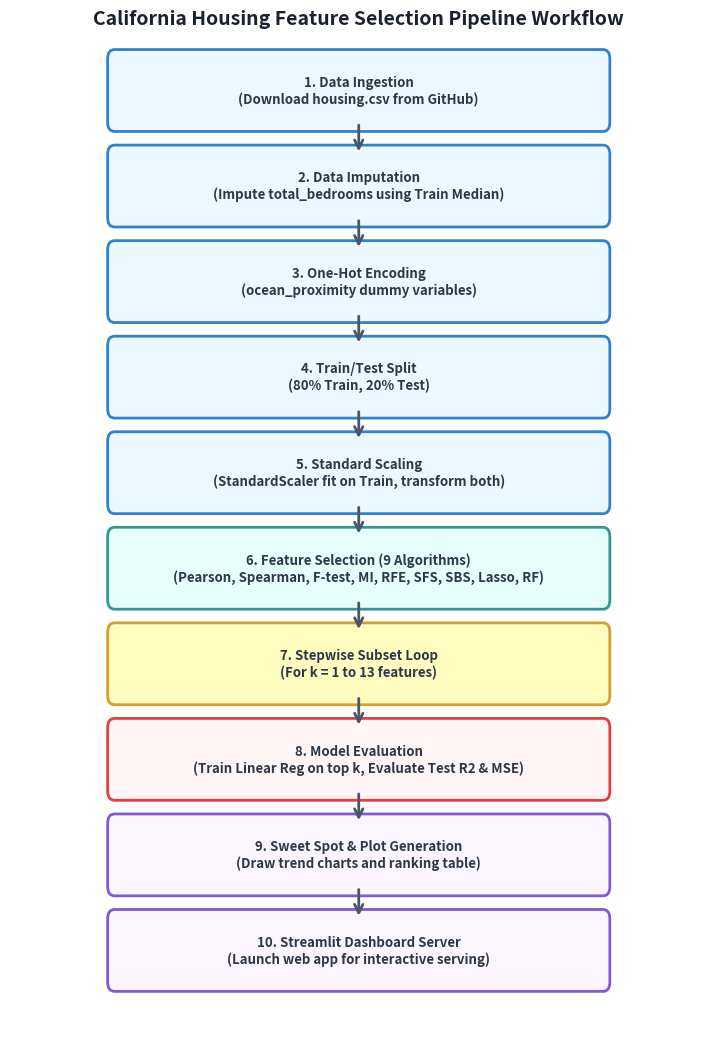

The matplotlib source for this figure:
# generate_workflow.py
import matplotlib.pyplot as plt
import matplotlib.patches as patches

def draw_workflow():
    steps = [
        "1. Data Ingestion\n(Download housing.csv from GitHub)",
        "2. Data Imputation\n(Impute total_bedrooms using Train Median)",
        "3. One-Hot Encoding\n(ocean_proximity dummy variables)",
        "4. Train/Test Split\n(80% Train, 20% Test)",
        "5. Standard Scaling\n(StandardScaler fit on Train, transform both)",
        "6. Feature Selection (9 Algorithms)\n(Pearson, Spearman, F-test, MI, RFE, SFS, SBS, Lasso, RF)",
        "7. Stepwise Subset Loop\n(For k = 1 to 13 features)",
        "8. Model Evaluation\n(Train Linear Reg on top k, Evaluate Test R2 & MSE)",
        "9. Sweet Spot & Plot Generation\n(Draw trend charts and ranking table)",
        "10. Streamlit Dashboard Server\n(Launch web app for interactive serving)"
    ]

    fig, ax = plt.subplots(figsize=(9, 13), dpi=150)
    ax.set_xlim(0, 10)
    ax.set_ylim(0.5, 11.5)
    ax.axis('off')

    # Add light-colored boxes flowing vertically
    for i, step in enumerate(steps):
        y = 11.0 - i * 1.05
        
        # Color coding based on process stage
        if i in [0, 1, 2, 3, 4]:
            color = '#EBF8FF'       # Soft Blue (Prep)
            edgecolor = '#3182CE'
        elif i == 5:
            color = '#E6FFFA'       # Soft Green (Feature Selection)
            edgecolor = '#319795'
        elif i == 6:
            color = '#FEFCBF'       # Soft Yellow (Loop)
            edgecolor = '#D69E2E'
        elif i == 7:
            color = '#FFF5F5'       # Soft Red (Evaluation)
            edgecolor = '#E53E3E'
        else:
            color = '#FAF5FF'       # Soft Purple (Output & Serve)
            edgecolor = '#805AD5'

        # Draw rounded rectangle
        box = patches.FancyBboxPatch(
            (1.5, y - 0.35), 7.0, 0.7, 
            boxstyle="round,pad=0.1", 
            linewidth=2, 
            edgecolor=edgecolor, 
            facecolor=color
        )
        ax.add_patch(box)
        
        # Draw centered text
        ax.text(5.0, y, step, ha='center', va='center', fontsize=9.5, fontweight='bold', color='#2D3748')
        
        # Draw arrow to the next box (if not the last one)
        if i < len(steps) - 1:
            ax.annotate(
                '', 
                xy=(5.0, y - 0.7), 
                xytext=(5.0, y - 0.35),
                arrowprops=dict(
                    arrowstyle="->", 
                    color='#4A5568', 
                    lw=2, 
                    mutation_scale=15
                )
            )

    plt.title("California Housing Feature Selection Pipeline Workflow", fontsize=14, fontweight='bold', pad=15, color='#1A202C')
    plt.savefig("california_housing_workflow.png", bbox_inches='tight', dpi=150)
    print("Workflow image saved successfully as california_housing_workflow.png")

if __name__ == "__main__":
    draw_workflow()
